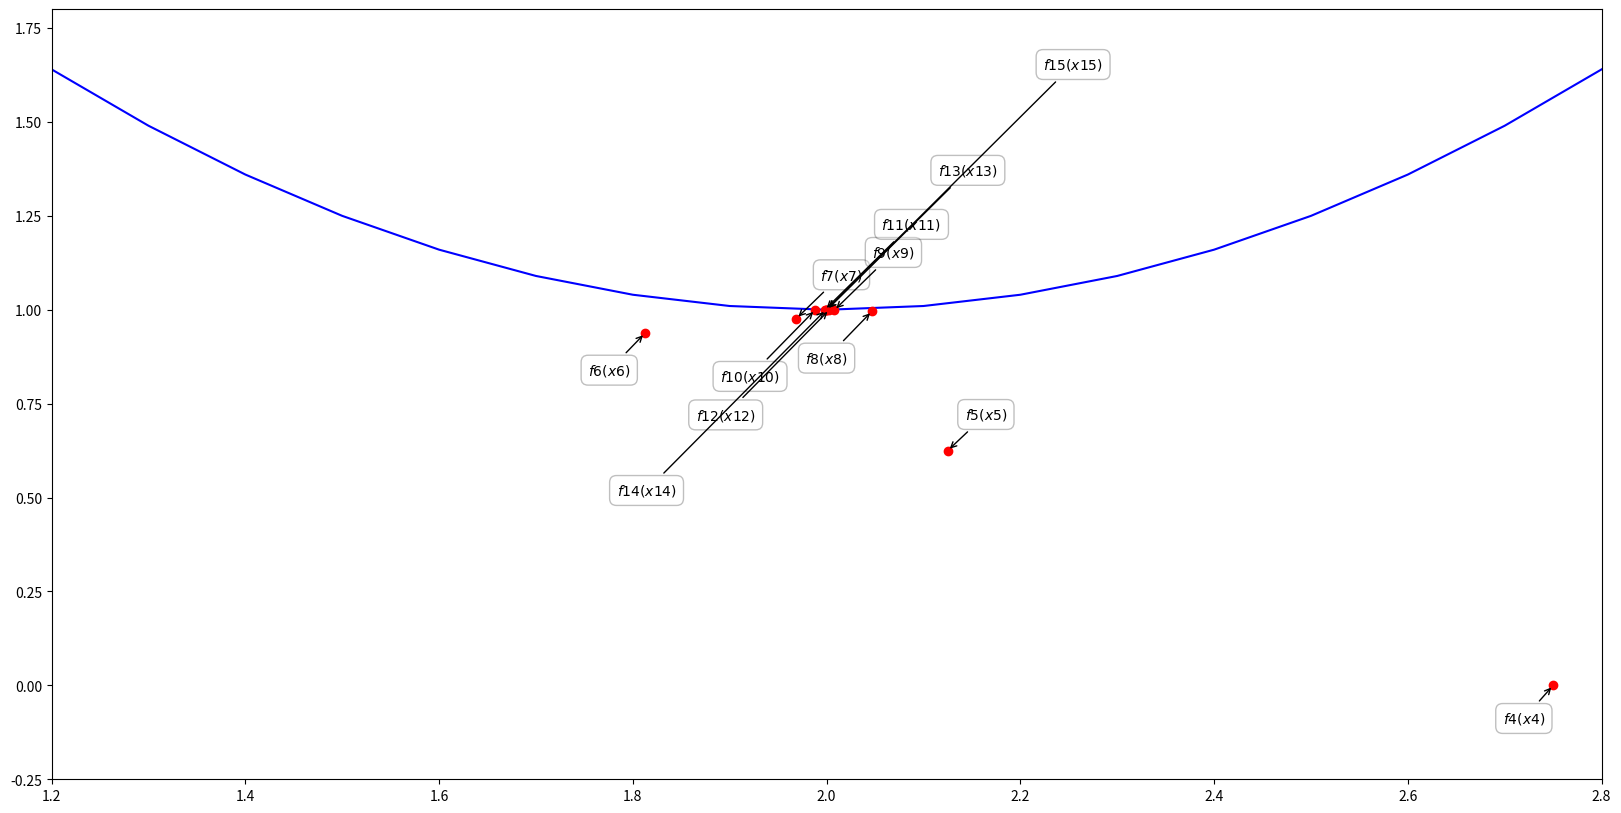

The matplotlib source for this figure:
import numpy as np
from scipy.optimize import linprog
import matplotlib.pyplot as plt

def f(x):
    return x

def fprime(x):
    return 1
  
def g(x):
    return (x-2)**2 + 1

def gprime(x):
    return 2*x - 4
  
def kelley(x0, xmin, xmax, f, fprime, eps, max_iters):
    # Initialize array to hold alpha, beta, and x
    alpha = []
    beta = []
    x = []
    lk = []
    # Append initial x value to list
    x = np.append(x, x0)
    # Initialize uk
    uk = f(x[0])
    # Initialize value of c for linprog
    c = np.array([0,1])
    # Initialize bounds for linprog
    x0_bounds = (xmin, xmax)
    x1_bounds = (None, None)
    # Generate supporting hyperplanes to find minimum
    for k in range(max_iters):
        # Compute beta value
        beta = np.append(beta, fprime(x[k]))
        # Compute alpha value
        alpha = np.append(alpha, f(x[k]) - beta[k] * x[k])
        # ----- Compute eta value -----
        # Initialize A
        A = np.stack((beta, -np.ones(k+1)), axis = 1)
        # Initialize b
        b = -np.copy(alpha)
        # Solve LP to get eta 
        eta = linprog(c, A_ub=A, b_ub=b, bounds=(x0_bounds, x1_bounds))
        # Use solution from linear program to store x_{k+1} and lk
        x = np.append(x, eta.x[0])
        lk.append(eta.fun)
        # Update uk value
        uk = min(uk, f(x[k+1]))
        # Update temp
        t = x[k+1]
        # Check stopping criteria
        if (uk - lk[k] <= eps):
            # Stopping criterion satisfied
            print("Stopping criterion satisfied in %i iterations." %(k+1)) 
            print("Terminating Program and returning minimizer.")
            break
        if k == max_iters - 1:
            print("Maximum number of iterations reached without satisfying stopping criteria.")
            print("Terminating program and returning current value for x_%i." %(k+1))
    # Return solution
    return x, lk
  
# Run kelley program on problem of my choice
x, lk = kelley(1, -1, 1, f, fprime, 1e-6, 50)
print("x = ", x)
print("lk = ", lk)

# Run kelley program for part (b)
x, lk = kelley(-1, -1, 4, g, gprime, 1e-6, 50)
print("x = ", x)
print("lk = ", lk)    

# ---------- Generate Plot -------------
# Set x values
xplt = x[0:len(x)]
lk = np.insert(lk, 0, g(x[0]))

# Set plot size
plt.figure(figsize=(20,10))
# Plot function
t = np.arange(0., 5., 0.1)
plt.plot(t, (t-2)**2 + 1, 'b-')
# Plot iterates and fk values
plt.plot(xplt, lk, 'ro')
# Generate labels for points
labels = [r'$f{0}(x{0})$'.format(i) for i in range(1,len(lk)+1)]
# Place labels on plot
i = 0
for label, a, b in zip(labels, xplt, lk):
    i = i + 1
    plt.annotate(
            label,
            xy=(a, b), xytext=(a - (-1)**i * (20 + 1.4**i), b - (-1)**i * ( 20 + 1.4**i)),
            textcoords='offset points', ha='center', va='center',
            bbox=dict(boxstyle='round,pad=0.5', fc='white', alpha=0.25),
            arrowprops=dict(arrowstyle = '->', connectionstyle='arc3,rad=0'))
# Set axes for plot
plt.axis([1.2, 2.8, -0.25, 1.8])
# Save figure to file
plt.savefig('kelley_plot.png')
# Show plot
plt.show()

